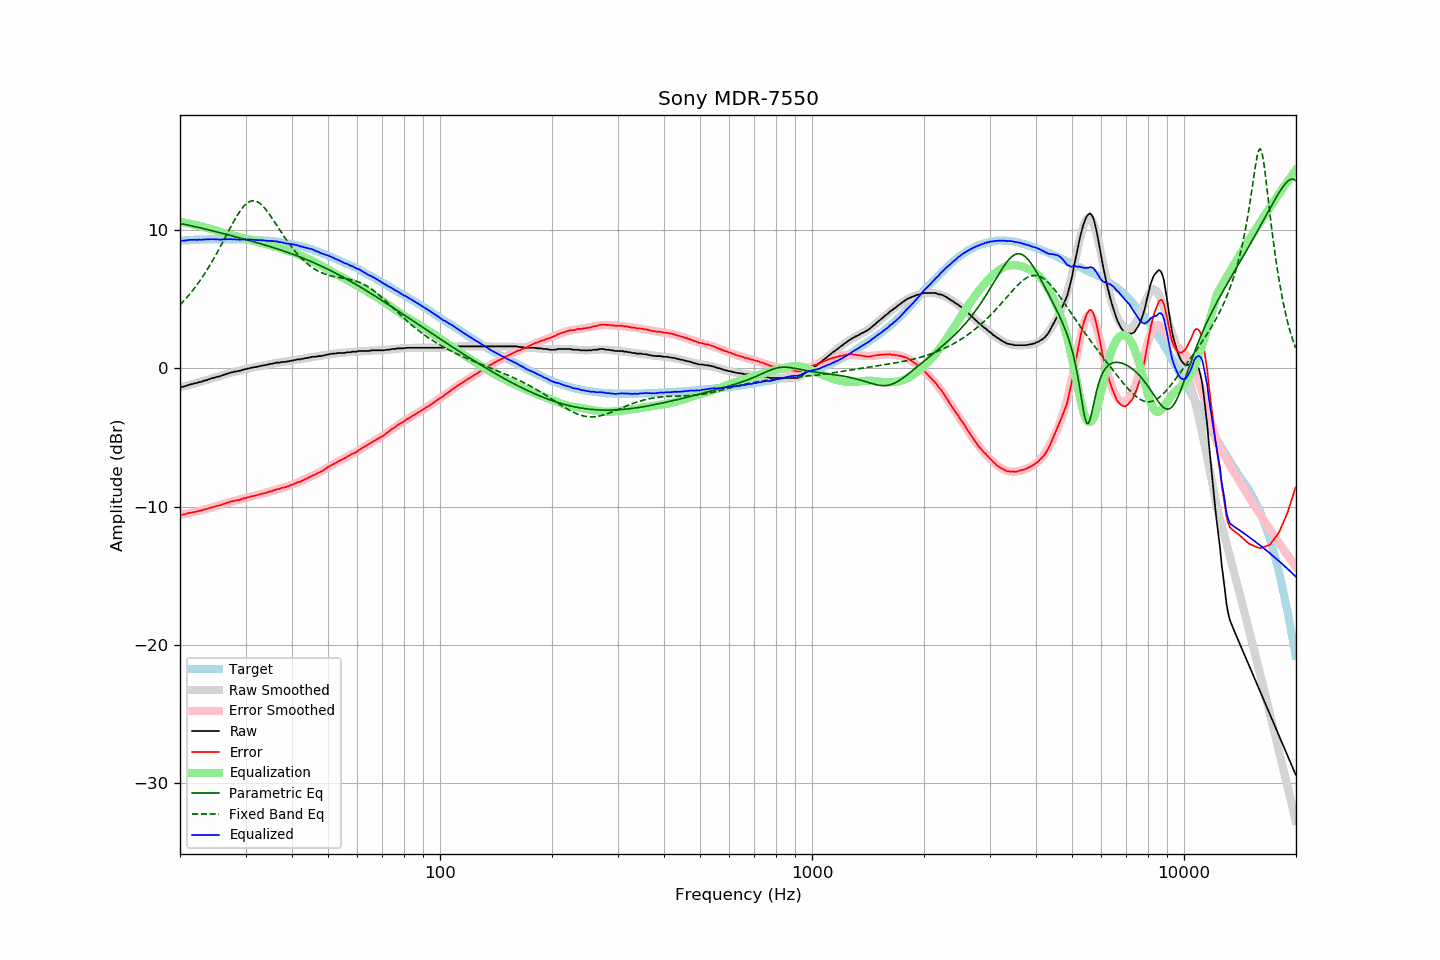

The table this chart was drawn from, first rows:
frequency, raw, error, smoothed, error_smoothed, equalization, parametric_eq, fixed_band_eq, equalized_raw, equalized_smoothed, target
20.00, -1.36, -10.60, -1.37, -10.61, 10.61, 10.48, 4.60, 9.24, 9.23, 9.23
20.20, -1.35, -10.60, -1.34, -10.59, 10.59, 10.46, 4.71, 9.23, 9.24, 9.24
20.40, -1.32, -10.57, -1.31, -10.56, 10.56, 10.43, 4.84, 9.24, 9.25, 9.25
20.61, -1.29, -10.55, -1.28, -10.54, 10.54, 10.41, 4.97, 9.25, 9.26, 9.26
20.81, -1.26, -10.52, -1.25, -10.52, 10.52, 10.39, 5.10, 9.26, 9.27, 9.26
21.02, -1.21, -10.48, -1.22, -10.50, 10.50, 10.36, 5.23, 9.28, 9.27, 9.27
21.23, -1.17, -10.45, -1.19, -10.47, 10.47, 10.34, 5.37, 9.30, 9.28, 9.28
21.44, -1.14, -10.44, -1.16, -10.45, 10.45, 10.31, 5.51, 9.30, 9.29, 9.30
21.66, -1.12, -10.42, -1.13, -10.42, 10.42, 10.29, 5.66, 9.30, 9.29, 9.30
21.87, -1.08, -10.39, -1.09, -10.39, 10.39, 10.26, 5.81, 9.31, 9.30, 9.31
22.09, -1.07, -10.38, -1.06, -10.37, 10.37, 10.24, 5.96, 9.29, 9.30, 9.30
22.31, -1.03, -10.35, -1.03, -10.34, 10.34, 10.21, 6.12, 9.31, 9.31, 9.31
22.54, -0.99, -10.31, -0.99, -10.31, 10.31, 10.18, 6.28, 9.32, 9.31, 9.31
22.76, -0.98, -10.30, -0.96, -10.28, 10.28, 10.16, 6.45, 9.30, 9.32, 9.32
22.99, -0.93, -10.25, -0.93, -10.25, 10.25, 10.13, 6.62, 9.32, 9.32, 9.32
23.22, -0.89, -10.21, -0.89, -10.22, 10.22, 10.10, 6.80, 9.33, 9.33, 9.32
23.45, -0.86, -10.19, -0.86, -10.19, 10.19, 10.07, 6.98, 9.33, 9.33, 9.33
23.69, -0.83, -10.16, -0.83, -10.16, 10.16, 10.05, 7.16, 9.33, 9.33, 9.33
23.92, -0.79, -10.12, -0.79, -10.13, 10.13, 10.02, 7.35, 9.33, 9.33, 9.32
24.16, -0.75, -10.09, -0.76, -10.09, 10.09, 9.99, 7.54, 9.34, 9.33, 9.33
24.40, -0.71, -10.05, -0.72, -10.06, 10.06, 9.96, 7.74, 9.35, 9.33, 9.34
24.65, -0.68, -10.02, -0.69, -10.02, 10.02, 9.93, 7.94, 9.34, 9.34, 9.34
24.89, -0.65, -9.99, -0.65, -9.99, 9.99, 9.90, 8.15, 9.34, 9.34, 9.34
25.14, -0.61, -9.95, -0.62, -9.95, 9.95, 9.87, 8.36, 9.34, 9.34, 9.34
25.39, -0.59, -9.93, -0.58, -9.91, 9.91, 9.84, 8.57, 9.32, 9.34, 9.34
25.65, -0.56, -9.90, -0.54, -9.88, 9.88, 9.81, 8.79, 9.32, 9.34, 9.33
25.91, -0.51, -9.84, -0.51, -9.84, 9.84, 9.78, 9.00, 9.33, 9.34, 9.33
26.16, -0.47, -9.81, -0.47, -9.81, 9.81, 9.75, 9.22, 9.34, 9.34, 9.34
26.43, -0.44, -9.78, -0.44, -9.77, 9.77, 9.72, 9.45, 9.33, 9.34, 9.34
26.69, -0.39, -9.73, -0.41, -9.74, 9.74, 9.69, 9.67, 9.35, 9.33, 9.34
26.96, -0.36, -9.70, -0.37, -9.71, 9.71, 9.66, 9.89, 9.34, 9.33, 9.33
27.23, -0.33, -9.66, -0.34, -9.67, 9.67, 9.63, 10.11, 9.34, 9.33, 9.33
27.50, -0.29, -9.62, -0.31, -9.64, 9.64, 9.60, 10.33, 9.35, 9.33, 9.33
27.77, -0.28, -9.62, -0.28, -9.61, 9.61, 9.57, 10.54, 9.33, 9.33, 9.34
28.05, -0.23, -9.57, -0.25, -9.58, 9.58, 9.54, 10.75, 9.35, 9.33, 9.33
28.33, -0.23, -9.56, -0.22, -9.55, 9.55, 9.51, 10.95, 9.32, 9.33, 9.33
28.62, -0.19, -9.52, -0.19, -9.52, 9.52, 9.48, 11.14, 9.33, 9.33, 9.33
28.90, -0.18, -9.52, -0.16, -9.49, 9.49, 9.45, 11.32, 9.31, 9.33, 9.33
29.19, -0.14, -9.47, -0.13, -9.46, 9.46, 9.41, 11.48, 9.32, 9.33, 9.33
29.48, -0.10, -9.43, -0.11, -9.43, 9.43, 9.38, 11.64, 9.33, 9.33, 9.33
29.78, -0.07, -9.40, -0.08, -9.40, 9.40, 9.35, 11.77, 9.33, 9.32, 9.32
30.08, -0.05, -9.38, -0.05, -9.37, 9.37, 9.32, 11.88, 9.32, 9.32, 9.33
30.38, -0.01, -9.33, -0.02, -9.34, 9.34, 9.29, 11.98, 9.33, 9.32, 9.32
30.68, -0.00, -9.32, 0.00, -9.31, 9.31, 9.25, 12.05, 9.31, 9.31, 9.31
30.99, 0.05, -9.26, 0.03, -9.28, 9.28, 9.22, 12.10, 9.33, 9.31, 9.31
31.30, 0.05, -9.26, 0.05, -9.25, 9.25, 9.19, 12.13, 9.30, 9.31, 9.31
31.61, 0.09, -9.21, 0.08, -9.22, 9.22, 9.16, 12.13, 9.31, 9.30, 9.30
31.93, 0.09, -9.20, 0.10, -9.19, 9.19, 9.12, 12.11, 9.28, 9.30, 9.29
32.24, 0.13, -9.16, 0.13, -9.16, 9.16, 9.09, 12.06, 9.29, 9.29, 9.29
32.57, 0.14, -9.14, 0.15, -9.13, 9.13, 9.06, 12.00, 9.27, 9.28, 9.28
32.89, 0.19, -9.09, 0.17, -9.10, 9.10, 9.02, 11.91, 9.29, 9.28, 9.27
33.22, 0.19, -9.08, 0.20, -9.07, 9.07, 8.99, 11.81, 9.26, 9.27, 9.27
33.55, 0.23, -9.03, 0.22, -9.04, 9.04, 8.95, 11.69, 9.27, 9.26, 9.26
33.89, 0.23, -9.03, 0.24, -9.01, 9.01, 8.92, 11.55, 9.24, 9.25, 9.26
34.23, 0.27, -8.97, 0.27, -8.98, 8.98, 8.88, 11.41, 9.24, 9.24, 9.24
34.57, 0.28, -8.96, 0.29, -8.94, 8.94, 8.85, 11.25, 9.22, 9.23, 9.24
34.92, 0.33, -8.89, 0.31, -8.91, 8.91, 8.81, 11.09, 9.24, 9.22, 9.22
35.27, 0.33, -8.89, 0.34, -8.88, 8.88, 8.78, 10.92, 9.20, 9.21, 9.22
35.62, 0.37, -8.83, 0.36, -8.84, 8.84, 8.74, 10.74, 9.21, 9.20, 9.20
35.97, 0.38, -8.81, 0.37, -8.81, 8.81, 8.70, 10.56, 9.19, 9.19, 9.19
... 635 more rows
